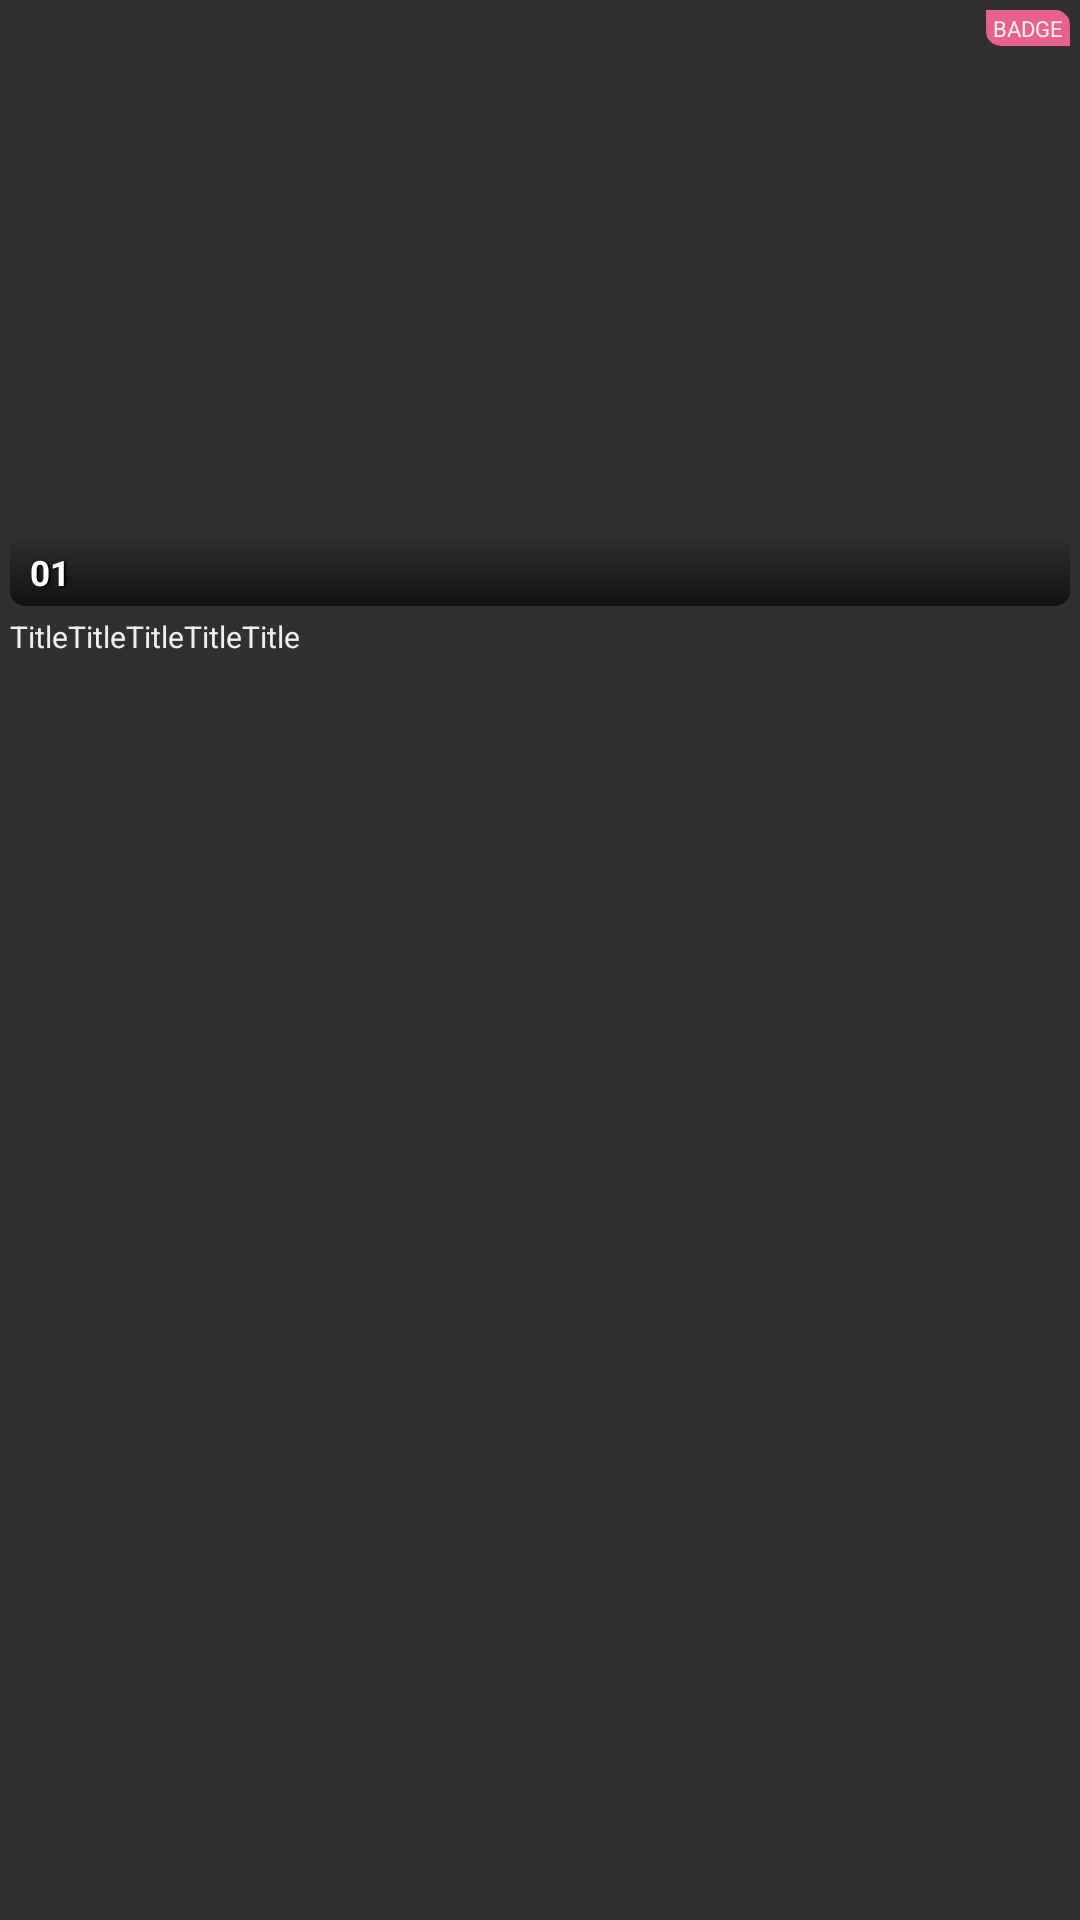

Android layout source for this screen:
<!-- AndroidManifest.xml: application theme Theme.Blbl -->
<!-- res/layout/cell_episode.xml -->
<?xml version="1.0" encoding="utf-8"?>
<androidx.constraintlayout.widget.ConstraintLayout android:id="@id/click_view" android:background="@drawable/cell_background" android:paddingBottom="@dimen/px10" android:focusable="true" android:clickable="true" android:layout_width="@dimen/px400" android:layout_height="wrap_content"
  xmlns:android="http://schemas.android.com/apk/res/android" xmlns:app="http://schemas.android.com/apk/res-auto">
    <androidx.appcompat.widget.AppCompatImageView android:id="@id/imageView" android:layout_width="match_parent" android:layout_height="0.0dp" android:layout_marginTop="@dimen/px10" android:layout_marginStart="@dimen/px10" android:layout_marginEnd="@dimen/px10" app:layout_constraintDimensionRatio="h,16:9" app:layout_constraintTop_toTopOf="parent" app:srcCompat="@mipmap/default_video" />
    <View android:id="@id/view_cover" android:background="@drawable/focus_background_round" android:layout_width="0.0dp" android:layout_height="@dimen/px70" app:layout_constraintBottom_toBottomOf="@id/imageView" app:layout_constraintEnd_toEndOf="@id/imageView" app:layout_constraintStart_toStartOf="@id/imageView" />
    <androidx.appcompat.widget.AppCompatImageView android:id="@id/icon_play" android:visibility="gone" android:layout_width="@dimen/px30" android:layout_height="@dimen/px30" android:layout_marginBottom="@dimen/px20" android:layout_marginEnd="@dimen/px18" app:layout_constraintBottom_toBottomOf="@id/imageView" app:layout_constraintEnd_toEndOf="@id/imageView" app:srcCompat="@drawable/icon_play" />
    <androidx.appcompat.widget.AppCompatTextView android:textSize="@dimen/px22" android:textColor="@color/textColor" android:id="@id/text_badge" android:background="@drawable/badge_background" android:paddingTop="@dimen/px3" android:paddingBottom="@dimen/px3" android:layout_width="wrap_content" android:layout_height="wrap_content" android:text="@string/badge" android:paddingStart="@dimen/px7" android:paddingEnd="@dimen/px7" app:layout_constraintEnd_toEndOf="@id/imageView" app:layout_constraintTop_toTopOf="@id/imageView" />
    <androidx.appcompat.widget.AppCompatTextView android:textSize="@dimen/px35" android:textStyle="bold" android:textColor="@color/white" android:ellipsize="end" android:id="@id/text_position" android:layout_width="0.0dp" android:layout_height="wrap_content" android:layout_marginBottom="@dimen/px10" android:text="01" android:maxLines="1" android:shadowColor="@color/black" android:shadowDx="1.5" android:shadowDy="1.3" android:shadowRadius="1.6" android:layout_marginStart="@dimen/px20" android:layout_marginEnd="@dimen/px20" app:layout_constraintBottom_toBottomOf="@id/imageView" app:layout_constraintEnd_toEndOf="@id/imageView" app:layout_constraintStart_toStartOf="@id/imageView" />
    <androidx.appcompat.widget.AppCompatTextView android:textSize="@dimen/px30" android:textColor="?android:textColorPrimary" android:id="@id/text_title" android:layout_width="0.0dp" android:layout_height="wrap_content" android:layout_marginTop="@dimen/px10" android:text="TitleTitleTitleTitleTitle" android:maxLines="2" app:layout_constraintEnd_toEndOf="@id/imageView" app:layout_constraintStart_toStartOf="@id/imageView" app:layout_constraintTop_toBottomOf="@id/imageView" />
</androidx.constraintlayout.widget.ConstraintLayout>
<!-- resources referenced by this layout -->
<resources>
  <color name="black">#000000</color>
  <color name="textColor">#eeeeee</color>
  <color name="white">#ffffff</color>
  <dimen name="px10">10.0px</dimen>
  <dimen name="px18">18.0px</dimen>
  <dimen name="px20">20.0px</dimen>
  <dimen name="px22">22.0px</dimen>
  <dimen name="px3">3.0px</dimen>
  <dimen name="px30">30.0px</dimen>
  <dimen name="px35">35.0px</dimen>
  <dimen name="px400">400.0px</dimen>
  <dimen name="px7">7.0px</dimen>
  <dimen name="px70">70.0px</dimen>
  <string name="badge">BADGE</string>
  <color name="pink">#e9618d</color>
  <dimen name="px15">15.0px</dimen>
  <color name="subTextColor">#cccccc</color>
  <color name="systemBackgroundColor">#10141E</color>
  <color name="divideColor">#222B3B</color>
  <color name="colorAccent">#bb86fc</color>
  <color name="colorAccent2">#88bb86fc</color>
  <color name="purple_500">#6200ee</color>
  <color name="purple_700">#3700b3</color>
  <color name="teal_200">#03dac5</color>
  <color name="teal_700">#018786</color>
  <color name="fourthBackgroundColor">#35415A</color>
  <color name="subBackgroundColor">#181F2D</color>
  <color name="tab_normal">#999999</color>
  <color name="backgroundColor">#050505</color>
  <style name="Theme.AppCompat" parent="@style/Base.Theme.AppCompat" />
  <style name="Base.Theme.AppCompat" parent="@style/Base.V21.Theme.AppCompat" />
  <style name="Platform.AppCompat" parent="@style/Platform.V21.AppCompat" />
  <style name="Widget.AppCompat.TextView" parent="@style/Base.Widget.AppCompat.TextView" />
  <dimen name="abc_action_bar_default_height_material">56.0dp</dimen>
  <string name="abc_action_mode_done">Done</string>
  <style name="Widget.AppCompat.ActionMode" parent="@style/Base.Widget.AppCompat.ActionMode" />
  <style name="AlertDialog.AppCompat" parent="@style/Base.AlertDialog.AppCompat" />
  <style name="Widget.AppCompat.ButtonBar" parent="@style/Base.Widget.AppCompat.ButtonBar" />
  <style name="Widget.AppCompat.Button" parent="@style/Base.Widget.AppCompat.Button" />
  <color name="accent_material_dark">@color/material_deep_teal_200</color>
  <color name="background_floating_material_dark">@color/material_grey_800</color>
  <color name="button_material_dark">#5a595b</color>
  <color name="ripple_material_dark">#33ffffff</color>
  <color name="error_color_material_dark">#ff7043</color>
  <color name="primary_material_dark">@color/material_grey_900</color>
  <color name="primary_dark_material_dark">@android:color/black</color>
  <dimen name="abc_dialog_corner_radius_material">2.0dp</dimen>
  <dimen name="abc_dialog_padding_material">24.0dp</dimen>
  <style name="Widget.AppCompat.EditText" parent="@style/Base.Widget.AppCompat.EditText" />
  <style name="Widget.AppCompat.ImageButton" parent="@style/Base.Widget.AppCompat.ImageButton" />
  <dimen name="abc_list_item_height_material">64.0dp</dimen>
  <dimen name="abc_list_item_height_large_material">80.0dp</dimen>
  <dimen name="abc_list_item_height_small_material">48.0dp</dimen>
  <dimen name="abc_list_item_padding_horizontal_material">@dimen/abc_action_bar_content_inset_material</dimen>
  <style name="Theme.AppCompat.CompactMenu" parent="@style/Base.Theme.AppCompat.CompactMenu" />
  <dimen name="abc_panel_menu_list_width">296.0dp</dimen>
  <style name="Widget.AppCompat.PopupMenu" parent="@style/Base.Widget.AppCompat.PopupMenu" />
  <style name="Widget.AppCompat.RatingBar" parent="@style/Base.Widget.AppCompat.RatingBar" />
  <style name="Widget.AppCompat.SearchView" parent="@style/Base.Widget.AppCompat.SearchView" />
  <style name="Widget.AppCompat.SeekBar" parent="@style/Base.Widget.AppCompat.SeekBar" />
  <style name="Widget.AppCompat.Spinner" parent="@style/Base.Widget.AppCompat.Spinner" />
  <style name="Widget.AppCompat.Toolbar" parent="@style/Base.Widget.AppCompat.Toolbar" />
  <color name="foreground_material_light">@android:color/black</color>
  <style name="Widget.AppCompat.Spinner.DropDown" parent="@style/Widget.AppCompat.Spinner" />
</resources>
